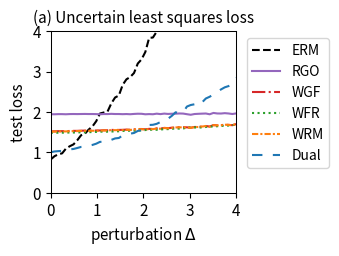

Write Python code to recreate this figure.
import numpy as np
import matplotlib.pyplot as plt
from scipy.optimize import minimize
from scipy.special import logsumexp

# --- 1. 实验设置与参数定义 ---
# 定义问题的维度
DIM_M = 10  # 矩阵 A 的行数
DIM_N = 10  # 矩阵 A 的列数 (theta 的维度)

# 定义训练/测试样本数量
N_TRAIN_SAMPLES = 20
N_TEST_SAMPLES = 1000

# 定义分布偏移的扰动范围
DELTA_MIN = 0.0
DELTA_MAX = 4.0
DELTA_STEPS = 50

# --- DRO 算法超参数 ---
N_EPOCHS = 50 # 外部优化的迭代轮数
LEARNING_RATE = 0.01 # 外部优化 theta 的学习率
LAMBDA_VAL = 0.8 # 正则化参数 lambda
EPSILON = 0.1 # 熵正则化参数 epsilon
GRAD_CLIP_THRESHOLD = 10.0 # 梯度裁剪阈值，防止梯度爆炸

# RGO (算法2) 特定参数
RGO_SMOOTHNESS_L = 0.5 # 假设的损失函数平滑度 L (需满足 LAMBDA_VAL > L/2)

# WGF (算法3), WFR (算法4), WRM 特定参数
K_INNER_STEPS = 1000  # 内部循环迭代次数 K (现在作为基准次数)
INNER_STEP_SIZE = 0.001 # 内部循环步长 eta
WFR_WEIGHT_STEP_SIZE = 0.08 # WFR 中权重更新的步长

# WGF, WFR, RGO 特定参数
M_PARTICLES = 5 # 使用的粒子(样本)数量

# Dual 方法特定参数
SINKHORN_SAMPLE_LEVEL = 4 # Dual 方法的蒙特卡洛采样级别

# --- 2. 生成固定的问题实例 ---
np.random.seed(42)
A0 = np.random.randn(DIM_M, DIM_N)
A1 = np.random.randn(DIM_M, DIM_N)
b = np.random.randn(DIM_M)

# --- 3. 数据生成函数 ---
def generate_training_data(n_samples):
    return np.random.uniform(-0.5, 0.5, n_samples)

def generate_test_data(n_samples, delta):
    lower_bound = -0.5 * (1 + delta)
    upper_bound = 0.5 * (1 + delta)
    return np.random.uniform(lower_bound, upper_bound, n_samples)

# --- 4. 核心函数定义 (Vectorized) ---
def loss_function(theta, z):
    """ 计算单个样本或一批样本 z 的损失 f_theta(z) """
    z = np.atleast_1d(z)
    # A_z shape: (num_z, DIM_M, DIM_N)
    A_z = A0[np.newaxis, :, :] + z[:, np.newaxis, np.newaxis] * A1[np.newaxis, :, :]
    # residual shape: (num_z, DIM_M)
    residual = A_z @ theta - b[np.newaxis, :]
    # loss shape: (num_z,)
    loss = np.sum(residual**2, axis=1) / DIM_M
    return loss.squeeze()

def loss_grad_theta(theta, z):
    """ 计算损失函数关于 theta 的梯度 nabla_theta f_theta(z) for one or a batch of z """
    z = np.atleast_1d(z)
    # A_z shape: (num_z, DIM_M, DIM_N)
    A_z = A0[np.newaxis, :, :] + z[:, np.newaxis, np.newaxis] * A1[np.newaxis, :, :]
    # residual shape: (num_z, DIM_M)
    residual = A_z @ theta - b[np.newaxis, :]
    # grad shape: (num_z, DIM_N)
    grad = 2 * (A_z.transpose(0, 2, 1) @ residual[:, :, np.newaxis]).squeeze(axis=2)
    return grad.squeeze()

def loss_grad_z(theta, z):
    """ 计算损失函数关于 z 的梯度 nabla_z f_theta(z) for one or a batch of z """
    z = np.atleast_1d(z)
    # A_z shape: (num_z, DIM_M, DIM_N)
    A_z = A0[np.newaxis, :, :] + z[:, np.newaxis, np.newaxis] * A1[np.newaxis, :, :]
    # residual shape: (num_z, DIM_M)
    residual = A_z @ theta - b[np.newaxis, :]
    # grad_A_z is A1 @ theta, shape: (DIM_M,)
    grad_A_z = A1 @ theta
    # grad shape: (num_z,)
    grad = 2 * np.sum(residual * grad_A_z[np.newaxis, :], axis=1)
    return grad.squeeze()

# --- 5. ERM (经验风险最小化) 实现 ---
def erm_objective_function(theta, xi_samples):
    """ 计算 ERM 的目标函数值（平均损失）"""
    return np.mean(loss_function(theta, xi_samples))

def solve_erm(xi_train_samples):
    """ 使用优化器求解 ERM 问题 """
    initial_theta = np.zeros(DIM_N)
    result = minimize(
        erm_objective_function, initial_theta, args=(xi_train_samples,), method='BFGS')
    if not result.success:
        print("警告: ERM 优化过程可能未收敛。")
    return result.x

# --- 6. RGO (算法2) 实现 (Vectorized) ---
def solve_rgo(xi_train_samples):
    """ 使用 RGO 算法求解 Sinkhorn DRO """
    theta = np.zeros(DIM_N)
    num_train = len(xi_train_samples)
    
    def rgo_inner_objective(z, xi, current_theta):
        l = loss_function(current_theta, z.flatten()).reshape(z.shape)
        penalty = (z - xi)**2
        return -l / (LAMBDA_VAL * EPSILON) + penalty / EPSILON

    def rgo_inner_objective_grad_z(z, xi, current_theta):
        grad_l_z = loss_grad_z(current_theta, z)
        grad_penalty = 2 * (z - xi)
        return -grad_l_z / (LAMBDA_VAL * EPSILON) + grad_penalty
    
    for epoch in range(N_EPOCHS):
        # Stage 1: 使用梯度下降寻找 z* for all xi simultaneously
        z_k = xi_train_samples.copy()
        for _ in range(K_INNER_STEPS):
            grad = rgo_inner_objective_grad_z(z_k, xi_train_samples, theta)
            z_k -= INNER_STEP_SIZE * grad
        z_star_batch = z_k

        # Stage 2: Vectorized 拒绝采样 M_PARTICLES 次 for each xi
        variance = (LAMBDA_VAL * EPSILON) / (2 * LAMBDA_VAL - RGO_SMOOTHNESS_L)
        if variance <= 0: variance = 1e-6
        std_dev = np.sqrt(variance)
        
        z_star_expanded = z_star_batch[:, np.newaxis]
        xi_expanded = xi_train_samples[:, np.newaxis]
        
        final_accepted_samples = np.zeros((num_train, M_PARTICLES))
        active_flags = np.ones((num_train, M_PARTICLES), dtype=bool)
        
        for _ in range(100): # Max 100 attempts for vectorization
            if not np.any(active_flags): break
            
            proposals = np.random.normal(0, std_dev, size=(num_train, M_PARTICLES))
            z_candidates = z_star_expanded + proposals
            
            f_val_candidates = rgo_inner_objective(z_candidates, xi_expanded, theta)
            f_val_star = rgo_inner_objective(z_star_expanded, xi_expanded, theta)
            
            log_accept_prob = -f_val_candidates + f_val_star - (proposals**2 / (2*variance))
            
            acceptance_mask = np.log(np.random.rand(num_train, M_PARTICLES)) < log_accept_prob
            newly_accepted = acceptance_mask & active_flags
            
            final_accepted_samples[newly_accepted] = z_candidates[newly_accepted]
            active_flags[newly_accepted] = False

        if np.any(active_flags):
            final_accepted_samples[active_flags] = z_star_expanded[active_flags]

        all_grads = loss_grad_theta(theta, final_accepted_samples.flatten())
        avg_particle_grads = all_grads.reshape(num_train, M_PARTICLES, -1).mean(axis=1)
        total_grad = avg_particle_grads.sum(axis=0)
        
        avg_grad = total_grad / num_train
        grad_norm = np.linalg.norm(avg_grad)
        if grad_norm > GRAD_CLIP_THRESHOLD:
            avg_grad = avg_grad * GRAD_CLIP_THRESHOLD / grad_norm
        theta -= LEARNING_RATE * avg_grad
        
    return theta

# --- 7. Wasserstein Gradient Flow (WGF) 实现 (Vectorized) ---
def solve_wgf(xi_train_samples):
    """ 使用 Wasserstein Gradient Flow (WGF) 求解 Sinkhorn DRO """
    theta = np.zeros(DIM_N)
    num_train = len(xi_train_samples)
    
    def f_bar_grad_z(z, xi, current_theta):
        grad_f = loss_grad_z(current_theta, z)
        return grad_f - 2 * LAMBDA_VAL * (z - xi)

    for epoch in range(N_EPOCHS):
        particles = np.tile(xi_train_samples[:, np.newaxis], (1, M_PARTICLES))
        
        for _ in range(K_INNER_STEPS):
            particles_flat = particles.flatten()
            xi_expanded = np.repeat(xi_train_samples, M_PARTICLES)
            
            grad = f_bar_grad_z(particles_flat, xi_expanded, theta)
            noise = np.random.normal(0, 1, size=particles_flat.shape)
            
            updated_particles_flat = particles_flat + INNER_STEP_SIZE * grad + np.sqrt(2 * INNER_STEP_SIZE * LAMBDA_VAL * EPSILON) * noise
            particles = updated_particles_flat.reshape(num_train, M_PARTICLES)

        all_grads = loss_grad_theta(theta, particles.flatten())
        avg_particle_grads = all_grads.reshape(num_train, M_PARTICLES, -1).mean(axis=1)
        total_grad = avg_particle_grads.sum(axis=0)
            
        avg_grad = total_grad / num_train
        grad_norm = np.linalg.norm(avg_grad)
        if grad_norm > GRAD_CLIP_THRESHOLD:
            avg_grad = avg_grad * GRAD_CLIP_THRESHOLD / grad_norm
        theta -= LEARNING_RATE * avg_grad
        
    return theta

# --- 8. WFR Flow (算法4) 实现 (Vectorized) ---
def solve_wfr(xi_train_samples):
    """ 使用 WFR Flow 求解 Sinkhorn DRO """
    theta = np.zeros(DIM_N)
    num_train = len(xi_train_samples)
    
    def f_bar_grad_z(z, xi, current_theta):
        grad_f = loss_grad_z(current_theta, z)
        return grad_f - 2 * LAMBDA_VAL * (z - xi)

    for epoch in range(N_EPOCHS):
        particles = np.tile(xi_train_samples[:, np.newaxis], (1, M_PARTICLES))
        weights = np.full((num_train, M_PARTICLES), 1.0 / M_PARTICLES)
        
        for _ in range(K_INNER_STEPS):
            particles_flat = particles.flatten()
            xi_expanded = np.repeat(xi_train_samples, M_PARTICLES)
            
            grad = f_bar_grad_z(particles_flat, xi_expanded, theta)
            noise = np.random.normal(0, 1, size=particles_flat.shape)
            updated_particles_flat = particles_flat + INNER_STEP_SIZE * grad + np.sqrt(2 * INNER_STEP_SIZE * LAMBDA_VAL * EPSILON) * noise
            particles = updated_particles_flat.reshape(num_train, M_PARTICLES)
            
            f_bar_val = loss_function(theta, particles.flatten()).reshape(particles.shape) - LAMBDA_VAL * (particles - xi_train_samples[:, np.newaxis])**2
            weights = (weights**(1 - LAMBDA_VAL * EPSILON * WFR_WEIGHT_STEP_SIZE)) * np.exp(WFR_WEIGHT_STEP_SIZE * f_bar_val)
            
            sum_weights = np.sum(weights, axis=1, keepdims=True)
            weights /= (sum_weights + 1e-9)

        all_grads = loss_grad_theta(theta, particles.flatten()).reshape(num_train, M_PARTICLES, -1)
        weighted_grads = np.sum(weights[:, :, np.newaxis] * all_grads, axis=1)
        total_grad = np.sum(weighted_grads, axis=0)
        
        avg_grad = total_grad / num_train
        grad_norm = np.linalg.norm(avg_grad)
        if grad_norm > GRAD_CLIP_THRESHOLD:
            avg_grad = avg_grad * GRAD_CLIP_THRESHOLD / grad_norm
        theta -= LEARNING_RATE * avg_grad
        
    return theta

# --- 9. WRM (Wasserstein Robust Method) 实现 (Vectorized) ---
def solve_wrm(xi_train_samples):
    """ 使用 WRM (确定性内部优化) 求解 """
    theta = np.zeros(DIM_N)
    num_train = len(xi_train_samples)
    
    def f_bar_grad_z(z, xi, current_theta):
        grad_f = loss_grad_z(current_theta, z)
        return grad_f - 2 * LAMBDA_VAL * (z - xi)

    for epoch in range(N_EPOCHS):
        z_k = xi_train_samples.copy()
        for _ in range(K_INNER_STEPS):
            grad = f_bar_grad_z(z_k, xi_train_samples, theta)
            z_k += INNER_STEP_SIZE * grad
        
        total_grad = loss_grad_theta(theta, z_k).sum(axis=0)
            
        avg_grad = total_grad / num_train
        grad_norm = np.linalg.norm(avg_grad)
        if grad_norm > GRAD_CLIP_THRESHOLD:
            avg_grad = avg_grad * GRAD_CLIP_THRESHOLD / grad_norm
        theta -= LEARNING_RATE * avg_grad
        
    return theta

# --- 10. Dual Method (对偶方法) 实现 (Vectorized) ---
def solve_dual(xi_train_samples):
    """ 使用对偶方法求解 Sinkhorn DRO """
    theta = np.zeros(DIM_N)
    num_train = len(xi_train_samples)
    
    levels = np.arange(SINKHORN_SAMPLE_LEVEL + 1)
    numerators = 2.0**(-levels)
    denominator = 2.0 - 2.0**(-SINKHORN_SAMPLE_LEVEL)
    probabilities = numerators / denominator
    
    for _ in range(N_EPOCHS):
        sampled_level = np.random.choice(levels, p=probabilities)
        m = 2**sampled_level
        
        noise = np.random.randn(num_train, m) * np.sqrt(EPSILON)
        z_samples = xi_train_samples[:, np.newaxis] + noise
        
        v = loss_function(theta, z_samples.flatten()).reshape(num_train, m) / (LAMBDA_VAL * EPSILON)
        
        v_max = np.max(v, axis=1, keepdims=True)
        weights = np.exp(v - v_max) 
        weights /= np.sum(weights, axis=1, keepdims=True)
        
        grads = loss_grad_theta(theta, z_samples.flatten()).reshape(num_train, m, -1)
        weighted_grads = np.sum(weights[:, :, np.newaxis] * grads, axis=1)
        total_grad = np.sum(weighted_grads, axis=0)

        avg_grad = total_grad / num_train
        grad_norm = np.linalg.norm(avg_grad)
        if grad_norm > GRAD_CLIP_THRESHOLD:
            avg_grad = avg_grad * GRAD_CLIP_THRESHOLD / grad_norm
        theta -= LEARNING_RATE * avg_grad
        
    return theta

# --- 11. 实验执行与评估 ---
def run_experiment():
    """ 执行完整的实验流程 """
    xi_train = generate_training_data(N_TRAIN_SAMPLES)
    
    print("正在求解 ERM 模型...")
    theta_erm = solve_erm(xi_train)
    print("正在求解 RGO 模型...")
    theta_rgo = solve_rgo(xi_train)
    print("正在求解 WGF 模型...")
    theta_wgf = solve_wgf(xi_train)
    print("正在求解 WFR 模型...")
    theta_wfr = solve_wfr(xi_train)
    print("正在求解 WRM 模型...")
    theta_wrm = solve_wrm(xi_train)
    print("正在求解 Dual 模型...")
    theta_dual = solve_dual(xi_train)
    print("所有模型求解完成。")

    delta_values = np.linspace(DELTA_MIN, DELTA_MAX, DELTA_STEPS)
    results = {'ERM': [], 'RGO': [], 'WGF': [], 'WFR': [], 'WRM': [], 'Dual': []}
    models = {
        'ERM': theta_erm, 'RGO': theta_rgo, 'WGF': theta_wgf, 
        'WFR': theta_wfr, 'WRM': theta_wrm, 'Dual': theta_dual
    }

    print("正在评估所有模型...")
    for delta in delta_values:
        xi_test = generate_test_data(N_TEST_SAMPLES, delta)
        for name, theta in models.items():
            test_loss = erm_objective_function(theta, xi_test)
            results[name].append(test_loss)
            
    print("评估完成。")
    return delta_values, results

# --- 12. 结果可视化 ---
def plot_results(delta_values, results):
    """ 绘制所有模型损失随扰动 delta 变化的曲线 """
    fig, ax = plt.subplots(figsize=(3.5, 2.613), dpi=300)

    styles = {
        'ERM': {'color': 'k', 'linestyle': '--'},
        'RGO': {'color': '#9467bd', 'linestyle': '-'}, 
        'WGF': {'color': '#d62728', 'linestyle': '-.'},
        'WFR': {'color': '#2ca02c', 'linestyle': ':'},
        'WRM': {'color': '#ff7f0e', 'linestyle': (0, (3, 1, 1, 1))}, # orange, dashdotdot
        'Dual': {'color': '#1f77b4', 'linestyle': (0, (5, 5))} # blue, dashed
    }
    
    for name, losses in results.items():
        ax.plot(delta_values, losses, linewidth=1.5, label=name, **styles[name])

    ax.set_title('(a) Uncertain least squares loss', fontsize=11)
    ax.set_xlabel('perturbation $\Delta$', fontsize=11)
    ax.set_ylabel('test loss', fontsize=11)
    ax.tick_params(axis='both', which='major', labelsize=11)
    for spine in ax.spines.values():
        spine.set_linewidth(0.75)
    ax.set_xlim(0, 4)
    ax.set_ylim(0, 4)
    ax.grid(False)
    ax.legend(fontsize=10)
    ax.legend(loc='upper left', bbox_to_anchor=(1.02, 1))
    plt.tight_layout()
    plt.savefig('uncertain_least_squares_results.png', dpi=300)
    plt.show()

# --- 主程序入口 ---
if __name__ == '__main__':
    with np.errstate(all='ignore'):
        delta_vals, all_results = run_experiment()
        plot_results(delta_vals, all_results)

